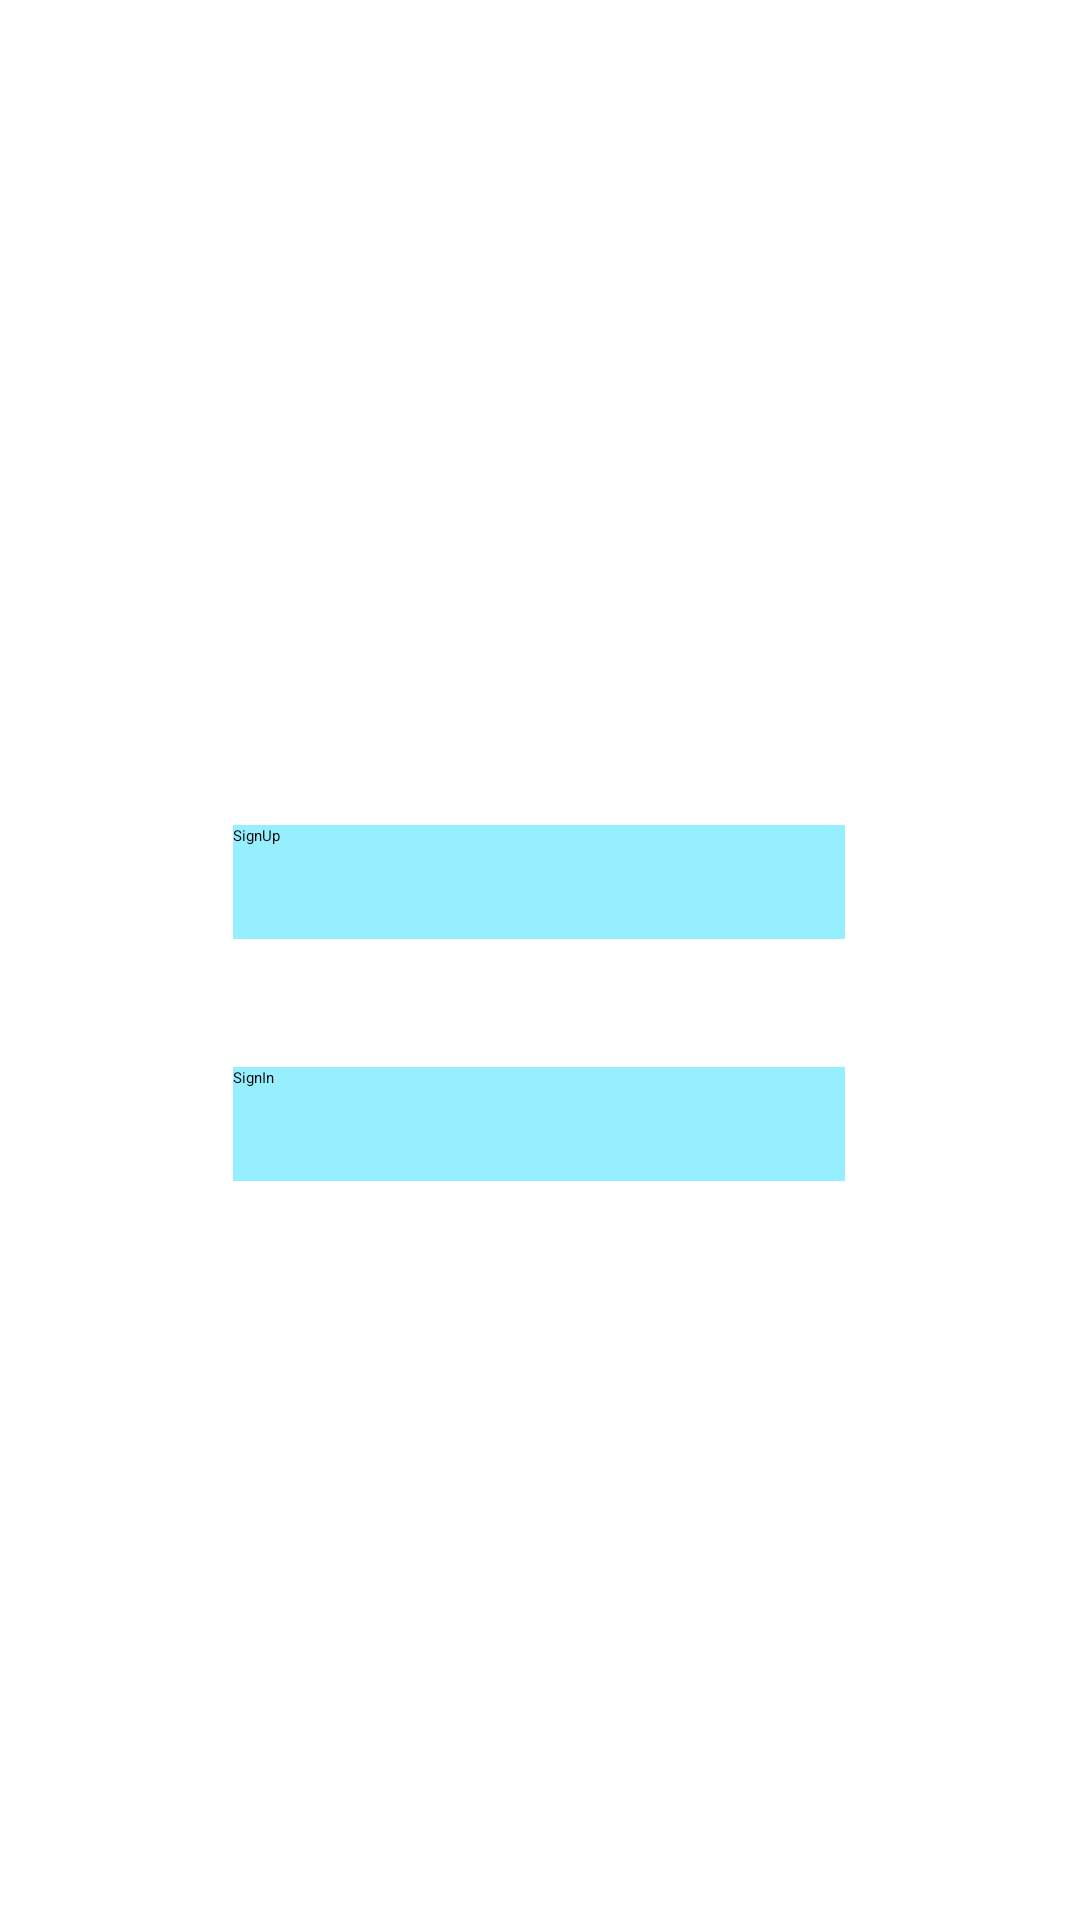

The Android layout XML behind this screen, and the referenced resources:
<!-- AndroidManifest.xml: application theme Theme.Travel_app -->
<!-- res/layout/activity_main.xml -->
<?xml version="1.0" encoding="utf-8"?>
<androidx.constraintlayout.widget.ConstraintLayout xmlns:android="http://schemas.android.com/apk/res/android"
    xmlns:app="http://schemas.android.com/apk/res-auto"
    xmlns:tools="http://schemas.android.com/tools"
    android:layout_width="match_parent"
    android:layout_height="match_parent"
    tools:context=".MainActivity">


    <android.widget.Button
        android:id="@+id/signInChange"
        android:layout_width="204dp"
        android:layout_height="38dp"
        android:background="@color/blue"
        android:text="SignIn"
        app:layout_constraintBottom_toBottomOf="parent"
        app:layout_constraintEnd_toEndOf="parent"
        app:layout_constraintHorizontal_bias="0.497"
        app:layout_constraintStart_toStartOf="parent"
        app:layout_constraintTop_toTopOf="parent"
        app:layout_constraintVertical_bias="0.591" />

    <android.widget.Button
        android:id="@+id/signUpChange"
        android:layout_width="204dp"
        android:layout_height="38dp"
        android:background="@color/blue"
        android:text="SignUp"
        app:layout_constraintBottom_toBottomOf="parent"
        app:layout_constraintEnd_toEndOf="parent"
        app:layout_constraintHorizontal_bias="0.497"
        app:layout_constraintStart_toStartOf="parent"
        app:layout_constraintTop_toTopOf="parent"
        app:layout_constraintVertical_bias="0.457" />

        <FrameLayout
        android:id="@+id/fragmentContainer"
        android:layout_width="match_parent"
        android:layout_height="match_parent"
        tools:layout_editor_absoluteX="16dp"
        tools:layout_editor_absoluteY="-68dp" />

</androidx.constraintlayout.widget.ConstraintLayout>
<!-- resources referenced by this layout -->
<resources>
  <color name="blue">#96EFFF</color>
  <style name="Theme.Travel_app" parent="Theme.MaterialComponents.DayNight.DarkActionBar">
          
          <item name="colorPrimary">@color/purple_200</item>
          <item name="colorPrimaryVariant">@color/purple_700</item>
          <item name="colorOnPrimary">@color/black</item>
          
          <item name="colorSecondary">@color/teal_200</item>
          <item name="colorSecondaryVariant">@color/teal_200</item>
          <item name="colorOnSecondary">@color/black</item>
          
          <item name="android:statusBarColor">?attr/colorPrimaryVariant</item>
          
      </style>
  <color name="purple_200">#FFBB86FC</color>
  <color name="purple_700">#FF3700B3</color>
  <color name="black">#FF000000</color>
  <color name="teal_200">#FF03DAC5</color>
</resources>
